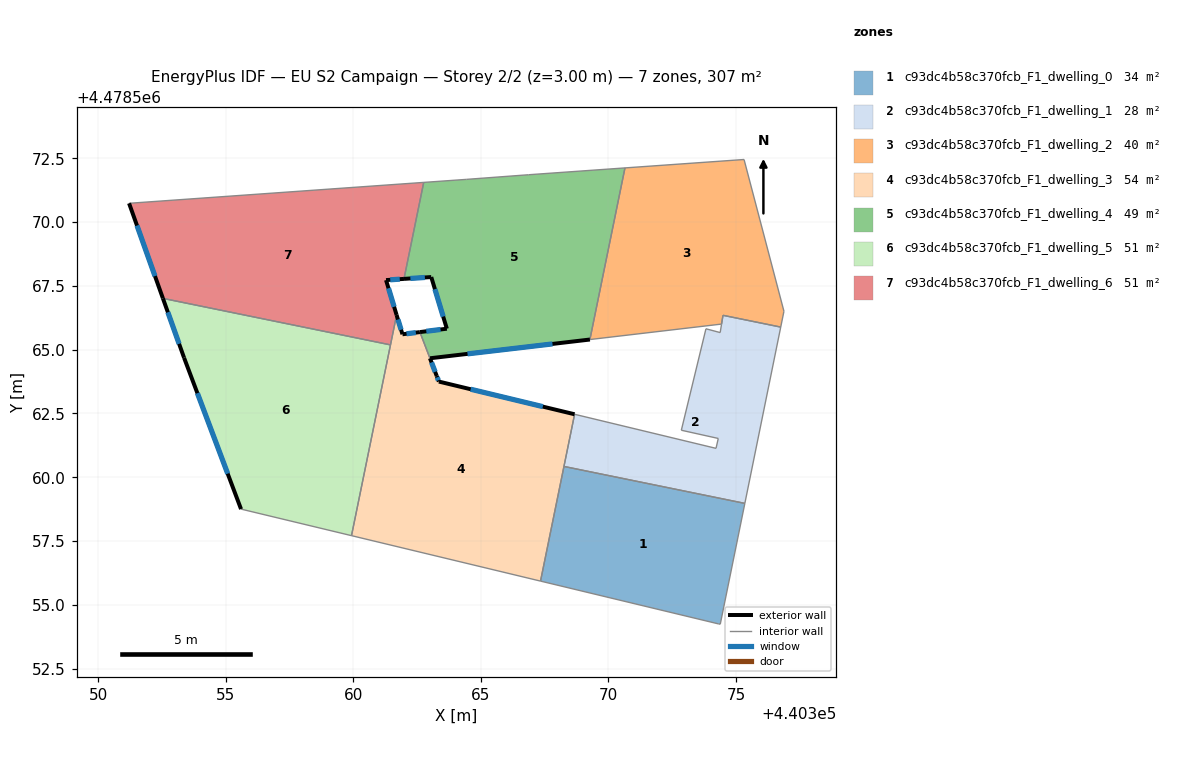
=== STOREY PLAN SPEC (per zone: floor XY polygon, exterior-wall plan segments, windows/doors) ===
zone 1: c93dc4b58c370fcb_F1_dwelling_0  (34.1 m²)
  floor: (440374.38, 4478554.24) (440375.35, 4478558.97) (440368.26, 4478560.42) (440367.34, 4478555.93) (440374.32, 4478554.25)
  interior walls: 5
zone 2: c93dc4b58c370fcb_F1_dwelling_1  (28.4 m²)
  floor: (440375.35, 4478558.97) (440376.76, 4478565.89) (440374.49, 4478566.35) (440374.38, 4478565.67) (440373.82, 4478565.82) (440372.86, 4478561.84) (440374.31, 4478561.52) (440374.22, 4478561.13) (440368.67, 4478562.47) (440368.26, 4478560.42)
  interior walls: 11
zone 3: c93dc4b58c370fcb_F1_dwelling_2  (39.9 m²)
  floor: (440376.76, 4478565.89) (440376.88, 4478566.51) (440375.32, 4478572.46) (440370.65, 4478572.13) (440369.27, 4478565.40) (440374.44, 4478566.00) (440374.50, 4478566.35)
  interior walls: 7
zone 4: c93dc4b58c370fcb_F1_dwelling_3  (53.5 m²)
  floor: (440367.34, 4478555.93) (440368.67, 4478562.47) (440363.35, 4478563.75) (440363.27, 4478563.97) (440362.61, 4478565.69) (440361.92, 4478565.61) (440361.69, 4478566.36) (440359.93, 4478557.71)
  exterior wall: (440361.70, 4478566.36) – (440361.92, 4478565.61)  [0.8 m]
    window: (440361.75, 4478566.18) – (440361.87, 4478565.78)  [0.7 m²]
  exterior wall: (440361.92, 4478565.61) – (440362.61, 4478565.69)  [0.7 m]
    window: (440362.09, 4478565.63) – (440362.45, 4478565.67)  [0.6 m²]
  exterior wall: (440363.27, 4478563.97) – (440363.35, 4478563.75)  [0.2 m]
    window: (440363.29, 4478563.92) – (440363.33, 4478563.80)  [0.2 m²]
  exterior wall: (440363.35, 4478563.75) – (440368.67, 4478562.47)  [5.5 m]
    window: (440364.60, 4478563.45) – (440367.43, 4478562.77)  [4.6 m²]
  exterior wall: (440363.00, 4478564.66) – (440363.27, 4478563.97)  [0.7 m]
    window: (440363.07, 4478564.50) – (440363.21, 4478564.13)  [0.6 m²]
  interior walls: 5
zone 5: c93dc4b58c370fcb_F1_dwelling_4  (48.8 m²)
  floor: (440369.27, 4478565.40) (440370.65, 4478572.13) (440366.87, 4478571.86) (440364.44, 4478571.68) (440362.76, 4478571.56) (440361.98, 4478567.78) (440363.05, 4478567.85) (440363.66, 4478565.82) (440362.61, 4478565.69) (440363.00, 4478564.66)
  exterior wall: (440362.61, 4478565.69) – (440363.66, 4478565.82)  [1.1 m]
    window: (440362.86, 4478565.72) – (440363.42, 4478565.79)  [0.9 m²]
  exterior wall: (440363.66, 4478565.82) – (440363.05, 4478567.85)  [2.1 m]
    window: (440363.52, 4478566.30) – (440363.20, 4478567.37)  [1.8 m²]
  exterior wall: (440363.05, 4478567.85) – (440361.98, 4478567.78)  [1.1 m]
    window: (440362.80, 4478567.83) – (440362.24, 4478567.79)  [0.9 m²]
  exterior wall: (440369.27, 4478565.40) – (440363.01, 4478564.67)  [6.3 m]
    window: (440367.81, 4478565.23) – (440364.48, 4478564.84)  [5.3 m²]
  interior walls: 6
zone 6: c93dc4b58c370fcb_F1_dwelling_5  (51.2 m²)
  floor: (440359.93, 4478557.71) (440361.46, 4478565.19) (440352.53, 4478567.01) (440353.36, 4478564.68) (440355.60, 4478558.75)
  exterior wall: (440355.60, 4478558.75) – (440353.36, 4478564.68)  [6.3 m]
    window: (440355.07, 4478560.14) – (440353.89, 4478563.30)  [5.4 m²]
  exterior wall: (440353.36, 4478564.68) – (440352.53, 4478567.01)  [2.5 m]
    window: (440353.17, 4478565.23) – (440352.73, 4478566.47)  [2.1 m²]
  interior walls: 3
zone 7: c93dc4b58c370fcb_F1_dwelling_6  (51.2 m²)
  floor: (440361.46, 4478565.19) (440361.69, 4478566.36) (440361.28, 4478567.73) (440361.98, 4478567.78) (440362.76, 4478571.56) (440351.21, 4478570.74) (440352.53, 4478567.01)
  exterior wall: (440361.98, 4478567.78) – (440361.28, 4478567.73)  [0.7 m]
    window: (440361.82, 4478567.77) – (440361.45, 4478567.74)  [0.6 m²]
  exterior wall: (440361.28, 4478567.73) – (440361.70, 4478566.36)  [1.4 m]
    window: (440361.38, 4478567.41) – (440361.60, 4478566.68)  [1.2 m²]
  exterior wall: (440352.53, 4478567.01) – (440351.21, 4478570.74)  [4.0 m]
    window: (440352.22, 4478567.89) – (440351.52, 4478569.87)  [3.4 m²]
  interior walls: 4

=== DERIVED (storey summary) ===
Building: EU S2 Campaign
Storey: 2 of 2  (floor level z = 3.00 m)
Storey gross floor area: 307.2 m²
Zones on this storey: 7
  - c93dc4b58c370fcb_F1_dwelling_0: floor 34.1 m²
  - c93dc4b58c370fcb_F1_dwelling_1: floor 28.4 m²
  - c93dc4b58c370fcb_F1_dwelling_2: floor 39.9 m²
  - c93dc4b58c370fcb_F1_dwelling_3: floor 53.5 m²; exterior wall 7.9 m (23.8 m²); 5 window(s) 6.7 m²; WWR 28.3%
  - c93dc4b58c370fcb_F1_dwelling_4: floor 48.8 m²; exterior wall 10.6 m (31.7 m²); 4 window(s) 9.0 m²; WWR 28.3%
  - c93dc4b58c370fcb_F1_dwelling_5: floor 51.2 m²; exterior wall 8.8 m (26.4 m²); 2 window(s) 7.5 m²; WWR 28.3%
  - c93dc4b58c370fcb_F1_dwelling_6: floor 51.2 m²; exterior wall 6.1 m (18.3 m²); 3 window(s) 5.2 m²; WWR 28.3%
Zone adjacency (shared interzone walls):
  - c93dc4b58c370fcb_F1_dwelling_0 ↔ c93dc4b58c370fcb_F1_dwelling_1
  - c93dc4b58c370fcb_F1_dwelling_1 ↔ c93dc4b58c370fcb_F1_dwelling_2
  - c93dc4b58c370fcb_F1_dwelling_2 ↔ c93dc4b58c370fcb_F1_dwelling_4
  - c93dc4b58c370fcb_F1_dwelling_3 ↔ c93dc4b58c370fcb_F1_dwelling_4
  - c93dc4b58c370fcb_F1_dwelling_3 ↔ c93dc4b58c370fcb_F1_dwelling_5
  - c93dc4b58c370fcb_F1_dwelling_3 ↔ c93dc4b58c370fcb_F1_dwelling_6
  - c93dc4b58c370fcb_F1_dwelling_4 ↔ c93dc4b58c370fcb_F1_dwelling_6
  - c93dc4b58c370fcb_F1_dwelling_5 ↔ c93dc4b58c370fcb_F1_dwelling_6